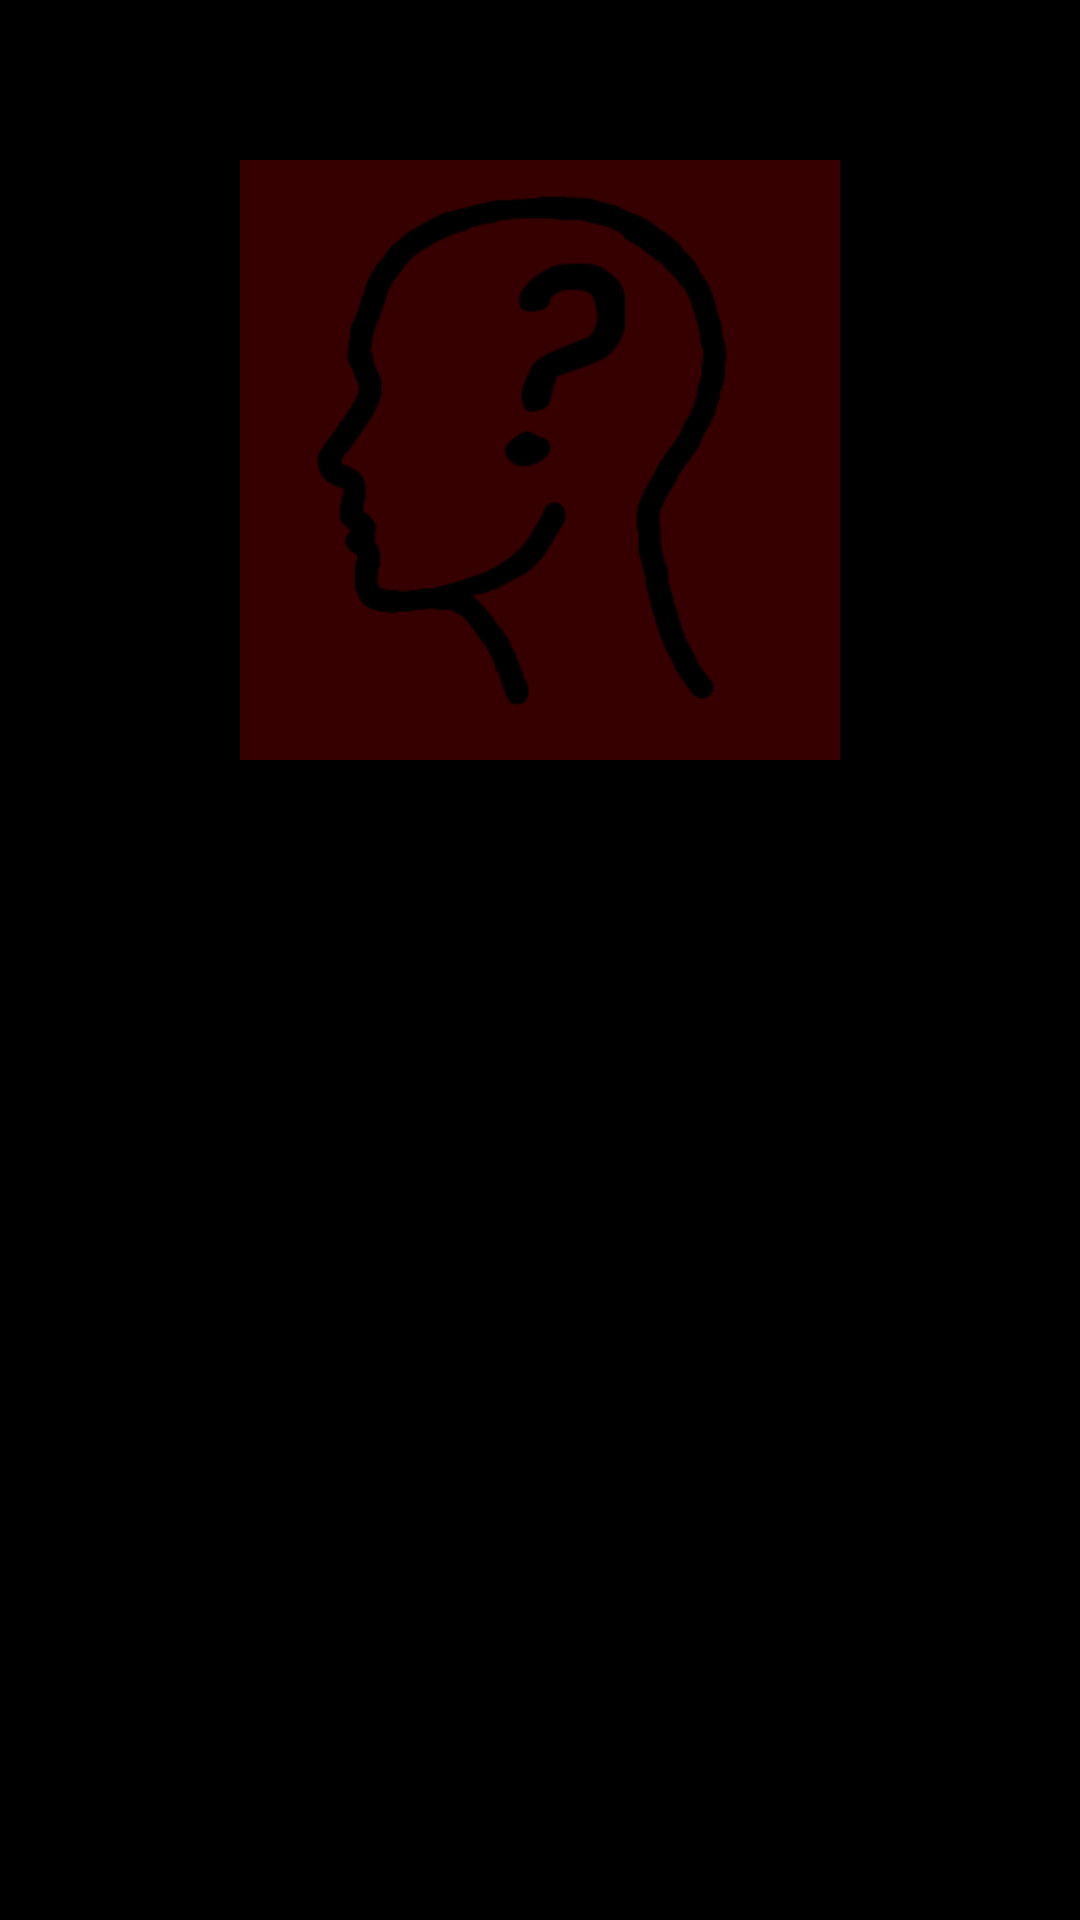

Reconstruct the res/layout file that produces this screen, plus the resources it refers to.
<!-- AndroidManifest.xml: application theme AppThemeTransparentStatus -->
<!-- res/layout/activity_about.xml -->
<?xml version="1.0" encoding="utf-8"?>
<androidx.constraintlayout.widget.ConstraintLayout xmlns:android="http://schemas.android.com/apk/res/android"
    xmlns:app="http://schemas.android.com/apk/res-auto"
    xmlns:tools="http://schemas.android.com/tools"
    android:layout_width="match_parent"
    android:layout_height="match_parent"
    tools:context=".AboutActivity">

    <TextView
        android:id="@+id/textViewVer"
        android:layout_width="wrap_content"
        android:layout_height="wrap_content"
        android:layout_marginLeft="@dimen/menuButtonMargin"
        android:layout_marginRight="@dimen/menuButtonMargin"
        android:textSize="@dimen/menuButtonTextSize"
        app:layout_constraintBottom_toBottomOf="parent"
        app:layout_constraintEnd_toEndOf="parent"
        app:layout_constraintStart_toStartOf="parent"
        app:layout_constraintTop_toTopOf="parent" />

    <ImageView
        android:layout_width="200dp"
        android:layout_height="200dp"
        android:src="@drawable/app_icon"
        app:layout_constraintBottom_toTopOf="@+id/textViewVer"
        app:layout_constraintEnd_toEndOf="parent"
        app:layout_constraintStart_toStartOf="parent"
        app:layout_constraintTop_toTopOf="parent" />

</androidx.constraintlayout.widget.ConstraintLayout>
<!-- resources referenced by this layout -->
<resources>
  <dimen name="menuButtonMargin">20dp</dimen>
  <dimen name="menuButtonTextSize">20sp</dimen>
  <!-- drawable app_icon: png bitmap (drawable, 12331 bytes) -->
  <style name="AppThemeTransparentStatus" parent="AppTheme">
          <item name="android:windowBackground">@color/black</item>
          <item name="windowActionBar">false</item>
          <item name="windowNoTitle">true</item>
          <item name="android:windowTranslucentStatus">true</item>
      </style>
  <style name="AppTheme" parent="Theme.AppCompat.Light.DarkActionBar">
          
          <item name="colorPrimary">@color/colorPrimary</item>
          <item name="colorPrimaryDark">@color/colorPrimaryDark</item>
          <item name="colorAccent">@color/colorAccent</item>
      </style>
  <color name="colorPrimary">#6200EE</color>
  <color name="colorPrimaryDark">#3700B3</color>
  <color name="colorAccent">#03DAC5</color>
  <!-- not gathered from this repository: default colours our renderer supplied (Android Studio template values) -->
  <color name="black">#FF000000</color>
</resources>
